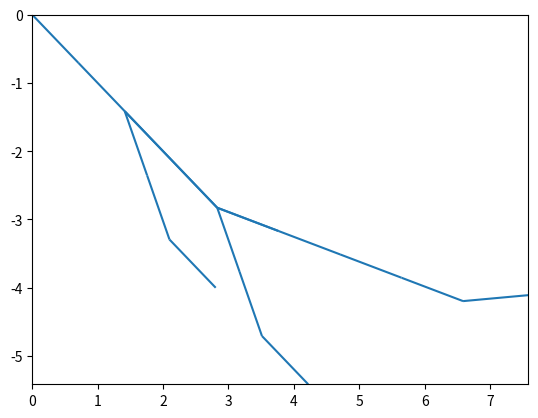

Write the Python code that produced this figure.
import matplotlib.pyplot as pl
from matplotlib import collections
from math import pi, sin, cos
from numpy import amax,amin,array

class L_System(object):
    def __init__(self, rule):
        info = rule['S']
        for i in range(rule['iter']):
            ninfo = []
            for c in info:
                if c in rule:
                    ninfo.append(rule[c])
                else:
                    ninfo.append(c)
            info = ''.join(ninfo)
        self.rule = rule
        self.info = info

    def get_lines(self):
        d = self.rule['direct']
        a = self.rule['angle']
        p = (0.0,0.0)
        l = 1.0
        lines, stack = [], []
        for c in self.info:
            if c == 'F':
                r = d * pi / 180
                t = p[0] + l*cos(r), p[1] + l*sin(r)
                lines.append([[p[0],p[1]],[t[0],t[1]]])
                p = t
            elif c == '+':
                d += a
            elif c == '-':
                d -= a
            elif c == '[':
                stack.append((p,d))
            elif c == ']':
                p,d = stack[-1]
                del stack[-1]
        return lines

rule = {"X": "F-[[X]+X]+F[+FX]-X",
        "F": "FF",        
        "S": "X",
        "direct": -45,
        "angle": 25,
        "iter": 2,
        "title": "Plant"}

lines = L_System(rule).get_lines()
xmin,xmax =  amin(array(lines)[:,:,0]),amax(array(lines)[:,:,0])
ymin,ymax =  amin(array(lines)[:,:,1]),amax(array(lines)[:,:,1])
fig = pl.figure()
ax = fig.add_subplot(111)
ax.set_xlim((xmin,xmax))
ax.set_ylim((ymin,ymax))
linecollections = collections.LineCollection(lines)
ax.add_collection(linecollections)
pl.show()

